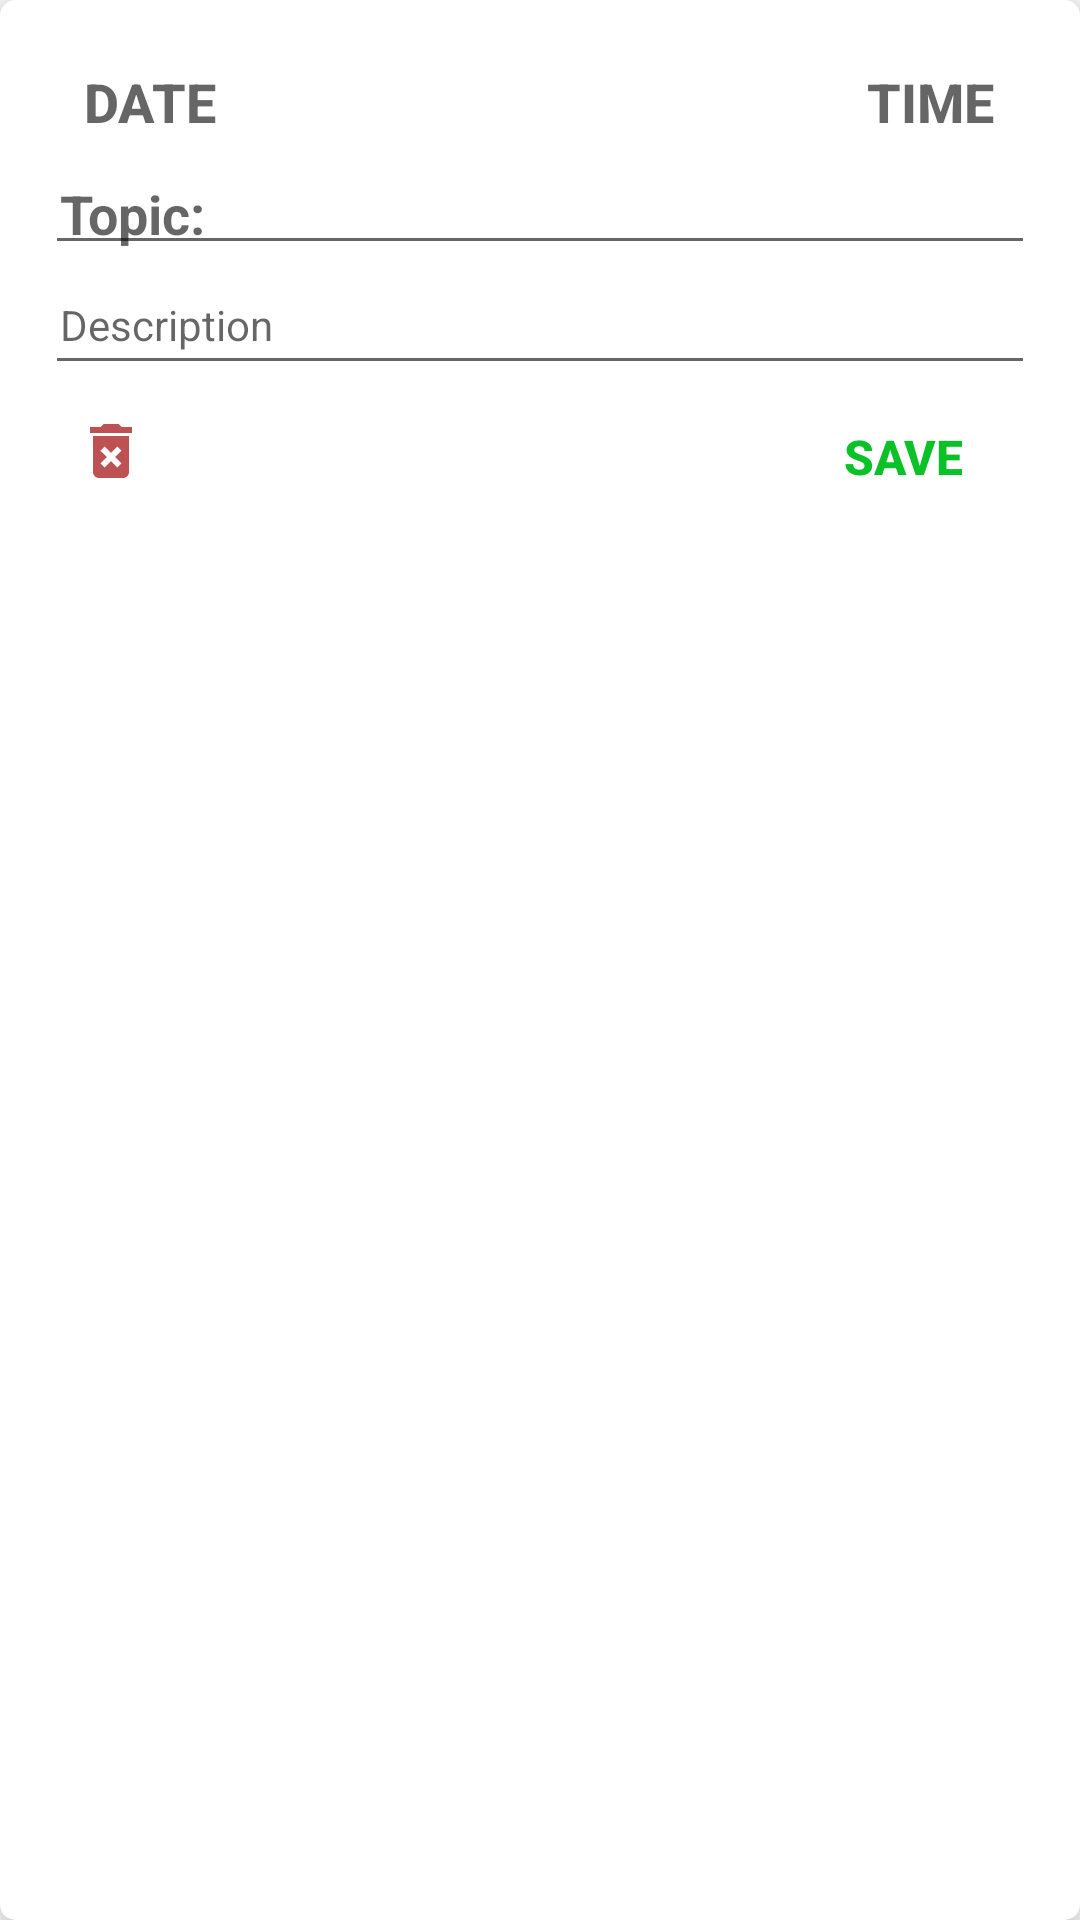

Write the Android layout XML for this screen, with the resource values it uses.
<!-- AndroidManifest.xml: application theme Theme.MyAppointo -->
<!-- res/layout/edit_appointment_card.xml -->
<?xml version="1.0" encoding="utf-8"?>
<androidx.cardview.widget.CardView xmlns:android="http://schemas.android.com/apk/res/android"
    xmlns:app="http://schemas.android.com/apk/res-auto"
    xmlns:tools="http://schemas.android.com/tools"
    android:layout_width="wrap_content"
    android:layout_height="wrap_content"
    android:layout_marginTop="5dp"
    android:layout_marginBottom="5dp"
    app:cardBackgroundColor="#FFFFFF"
    app:cardCornerRadius="5dp"
    app:cardElevation="8dp">


    <RelativeLayout
        android:layout_width="wrap_content"
        android:layout_height="wrap_content"
        android:background="#00FFFFFF">

        <Button
            android:id="@+id/edit_date"
            android:layout_width="wrap_content"
            android:layout_height="wrap_content"
            android:layout_marginLeft="6dp"
            android:layout_marginTop="6dp"
            android:layout_marginBottom="0dp"
            android:background="#00FFFFFF"
            android:focusable="false"
            android:hint="DATE"
            android:inputType="none"
            android:onClick="openCalendarView"
            android:paddingLeft="8dp"
            android:paddingTop="8dp"
            android:paddingRight="8dp"
            android:textColor="#000000"
            android:textSize="18sp"
            android:textStyle="bold" />

        <Button
            android:id="@+id/edit_time"
            android:layout_width="wrap_content"
            android:layout_height="wrap_content"
            android:layout_alignParentEnd="true"
            android:layout_marginTop="6dp"
            android:layout_marginRight="6dp"
            android:layout_marginBottom="0dp"
            android:background="#00FFFFFF"
            android:focusable="false"
            android:hint="TIME"
            android:inputType="none"
            android:onClick="openClock"
            android:paddingLeft="8dp"
            android:paddingTop="8dp"
            android:paddingRight="8dp"
            android:textColor="#000000"
            android:textSize="18sp"
            android:textStyle="bold" />

        <LinearLayout
            android:layout_width="match_parent"
            android:layout_height="wrap_content"
            android:layout_below="@+id/edit_date"
            android:layout_marginLeft="10dp"
            android:layout_marginTop="0dp"
            android:layout_marginRight="10dp"
            android:background="#80FFFFFF"
            android:orientation="vertical"
            android:paddingLeft="5dp"
            android:paddingRight="5dp"
            android:paddingBottom="5dp">

            <EditText
                android:id="@+id/edit_topic"
                android:layout_width="match_parent"
                android:layout_height="wrap_content"
                android:hint="Topic:"
                android:padding="5dp"
                android:textSize="18sp"
                android:textStyle="bold" />

            <EditText
                android:id="@+id/edit_description"
                android:layout_width="match_parent"
                android:layout_height="wrap_content"
                android:hint="Description"
                android:minHeight="40dp"
                android:padding="5dp"
                android:textSize="14sp" />

            <RelativeLayout
                android:layout_width="match_parent"
                android:layout_height="match_parent">

                <ImageView
                    android:layout_width="wrap_content"
                    android:layout_height="wrap_content"
                    android:onClick="deleteTask"
                    android:paddingStart="10dp"
                    android:paddingTop="10dp"
                    android:paddingEnd="10dp"
                    android:paddingBottom="10dp"
                    app:srcCompat="@drawable/delete_task" />

                <Button
                    android:id="@+id/saveTaskBtn"
                    android:layout_width="wrap_content"
                    android:layout_height="wrap_content"
                    android:layout_alignParentEnd="true"
                    android:background="#00DA3E3E"
                    android:onClick="convertToTextView"
                    android:text="SAVE"
                    android:textColor="#0AC128"
                    android:textSize="16sp"
                    android:textStyle="bold"
                    android:visibility="visible"
                    app:cornerRadius="5dp" />
            </RelativeLayout>

        </LinearLayout>

    </RelativeLayout>

</androidx.cardview.widget.CardView>
<!-- resources referenced by this layout -->
<resources>
  <!-- drawable delete_task (drawable) -->
  <vector android:alpha="0.7" android:height="24dp" android:tint="#A0050A"
      android:viewportHeight="24" android:viewportWidth="24"
      android:width="24dp" xmlns:android="http://schemas.android.com/apk/res/android">
      <path android:fillColor="@android:color/white" android:pathData="M6,19c0,1.1 0.9,2 2,2h8c1.1,0 2,-0.9 2,-2L18,7L6,7v12zM8.46,11.88l1.41,-1.41L12,12.59l2.12,-2.12 1.41,1.41L13.41,14l2.12,2.12 -1.41,1.41L12,15.41l-2.12,2.12 -1.41,-1.41L10.59,14l-2.13,-2.12zM15.5,4l-1,-1h-5l-1,1L5,4v2h14L19,4z"/>
  </vector>
  <style name="Theme.MyAppointo" parent="Theme.MaterialComponents.DayNight.NoActionBar">
          
          <item name="colorPrimary">@color/purple_500</item>
          <item name="colorPrimaryVariant">@color/purple_700</item>
          <item name="colorOnPrimary">@color/white</item>
          
          <item name="colorSecondary">@color/teal_200</item>
          <item name="colorSecondaryVariant">@color/teal_700</item>
          <item name="colorOnSecondary">@color/black</item>
          
          <item name="android:statusBarColor" tools:targetApi="l">?attr/colorPrimaryVariant</item>
          
      </style>
  <!-- not gathered from this repository: default colours our renderer supplied (Android Studio template values) -->
  <color name="purple_500">#FF6200EE</color>
  <color name="purple_700">#FF3700B3</color>
  <color name="teal_200">#FF03DAC5</color>
  <color name="teal_700">#FF018786</color>
  <color name="black">#FF000000</color>
  <color name="white">#FFFFFFFF</color>
</resources>
